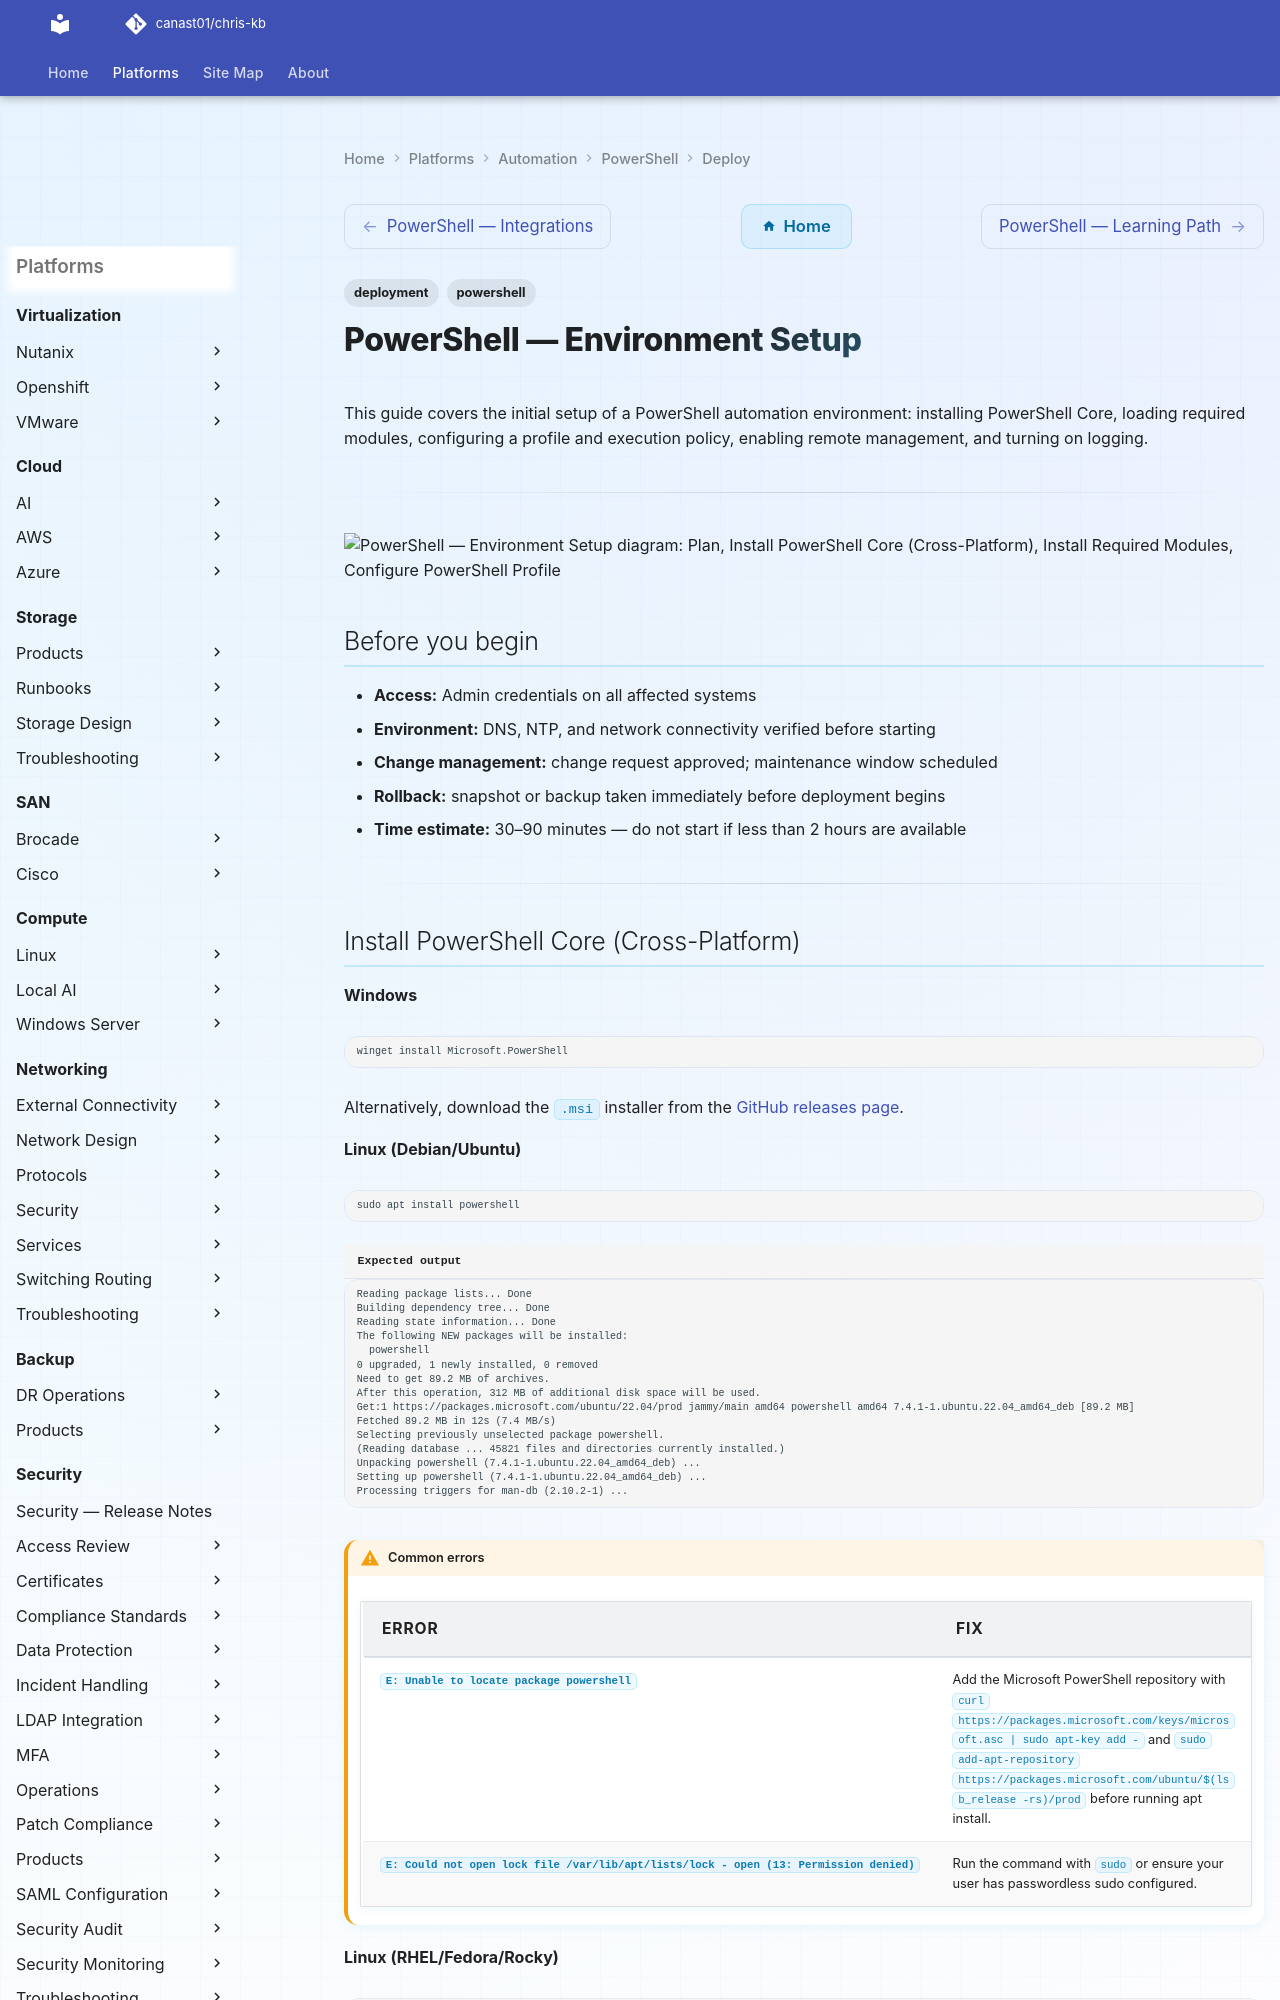

repository: canast01/chris-kb · page: automation/powershell/deploy/index.html · generator: mkdocs

---
tags:
  - deployment
  - powershell
search:
  boost: 1.5
---
# PowerShell — Environment Setup

This guide covers the initial setup of a PowerShell automation environment: installing
PowerShell Core, loading required modules, configuring a profile and execution policy,
enabling remote management, and turning on logging.

---

```d2
direction: right

plan: "Plan" {shape: oval}
install_powershell_core_crossplatfor: "Install PowerShell Core (Cross-Platform)" {shape: rectangle}
install_required_modules: "Install Required Modules" {shape: rectangle}
configure_powershell_profile: "Configure PowerShell Profile" {shape: rectangle}
configure_execution_policy: "Configure Execution Policy" {shape: rectangle}
set_up_remote_management_winrm: "Set Up Remote Management (WinRM)" {shape: rectangle}
configure_logging_and_transcripts: "Configure Logging and Transcripts" {shape: rectangle}
validate: "Validate" {shape: oval}

plan -> install_powershell_core_crossplatfor
install_powershell_core_crossplatfor -> install_required_modules
install_required_modules -> configure_powershell_profile
configure_powershell_profile -> configure_execution_policy
configure_execution_policy -> set_up_remote_management_winrm
set_up_remote_management_winrm -> configure_logging_and_transcripts
configure_logging_and_transcripts -> validate
```

## Before you begin

- **Access:** Admin credentials on all affected systems
- **Environment:** DNS, NTP, and network connectivity verified before starting
- **Change management:** change request approved; maintenance window scheduled
- **Rollback:** snapshot or backup taken immediately before deployment begins
- **Time estimate:** 30–90 minutes — do not start if less than 2 hours are available

---
